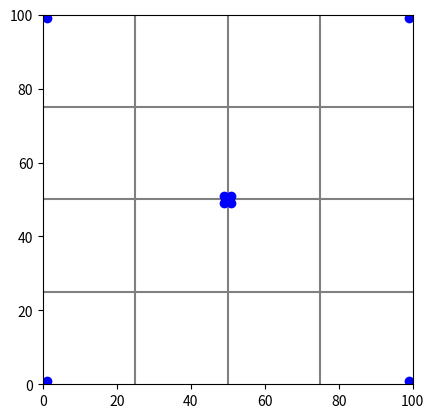

This figure's Python source:
class Vec:
    """A simple vector in 2D. Can also be used as a position vector from
       origin to define points.
    """
    
    def __init__(self, x, y):
        self.x = x
        self.y = y

    def __add__(self, other):
        """Vector addition"""
        return Vec(self.x + other.x, self.y + other.y)

    def __sub__(self, other):
        """Vector subtraction"""
        return Vec(self.x - other.x, self.y - other.y)
    
    def __mul__(self, scale):
        """Multiplication by a scalar"""
        return Vec(self.x * scale, self.y * scale)

    def dot(self, other):
        """Dot product"""
        return self.x * other.x + self.y * other.y

    def lensq(self):
        """The square of the length"""
        return self.dot(self)

    def __getitem__(self, axis):
        return self.x if axis == 0 else self.y

    def __repr__(self):
        """String representation of self"""
        return "({}, {})".format(self.x, self.y)
        

class QuadTree:
    """A QuadTree class for COSC262.
[redacted]
    """  
    MAX_DEPTH = 20
    def in_square(self, point):
        '''checks is the given point is in the square self'''
        if self.centre.x+(self.size/2) >= point.x >= self.centre.x-(self.size/2):
            if self.centre.y+(self.size/2) >= point.y >= self.centre.y-(self.size/2):
                return True
        return False    
    def __init__(self, points, centre, size, depth=0, max_leaf_points=2):
        self.centre = centre
        self.size = size
        self.depth = depth
        self.max_leaf_points = max_leaf_points
        self.children = []
        self.points = [p for p in points if self.in_square(p)]
        if len(self.points) > max_leaf_points and self.depth < 20: # 20 is the MAX_DEPTH
            self.is_leaf = False
            child_size = self.size / 2
            for i in range(4):
                if i == 0:
                    child_centre = Vec(self.centre.x-child_size/2, self.centre.y-child_size/2)
                if i == 1:
                    child_centre = Vec(self.centre.x-child_size/2, self.centre.y+child_size/2)
                if i == 2:
                    child_centre = Vec(self.centre.x+child_size/2, self.centre.y-child_size/2)
                if i == 3:
                    child_centre = Vec(self.centre.x+child_size/2, self.centre.y+child_size/2)
                child = QuadTree(points, child_centre, child_size, depth + 1, max_leaf_points)
                self.children.append(child)
        else:
            self.is_leaf = True
            
    def plot(self, axes):
        """Plot the dividing axes of this node and
           (recursively) all children"""
        if self.is_leaf:
            axes.plot([p.x for p in self.points], [p.y for p in self.points], 'bo')
        else:
            axes.plot([self.centre.x - self.size / 2, self.centre.x + self.size / 2],
                      [self.centre.y, self.centre.y], '-', color='gray')
            axes.plot([self.centre.x, self.centre.x],
                      [self.centre.y - self.size / 2, self.centre.y + self.size / 2],
                      '-', color='gray')
            for child in self.children:
                child.plot(axes)
        axes.set_aspect(1)
                
    def __repr__(self, depth=0):
        """String representation with children indented"""
        indent = 2 * self.depth * ' '
        if self.is_leaf:
            return indent + "Leaf({}, {}, {})".format(self.centre, self.size, self.points)
        else:
            s = indent + "Node({}, {}, [\n".format(self.centre, self.size)
            for child in self.children:
                s += child.__repr__(depth + 1) + ',\n'
            s += indent + '])'
            return s
        
                
                
                
                
import matplotlib.pyplot as plt
points = [(1, 1), (99, 1), (1, 99), (99, 99), (49, 49), (51, 49), (49, 51), (51, 51)]
vecs = [Vec(*p) for p in points]
tree = QuadTree(vecs, Vec(50, 50), 100, max_leaf_points=1)
print(tree)

# Plot the tree, for debugging only
axes = plt.axes()
tree.plot(axes)
axes.set_xlim(0, 100)
axes.set_ylim(0, 100)
plt.show()